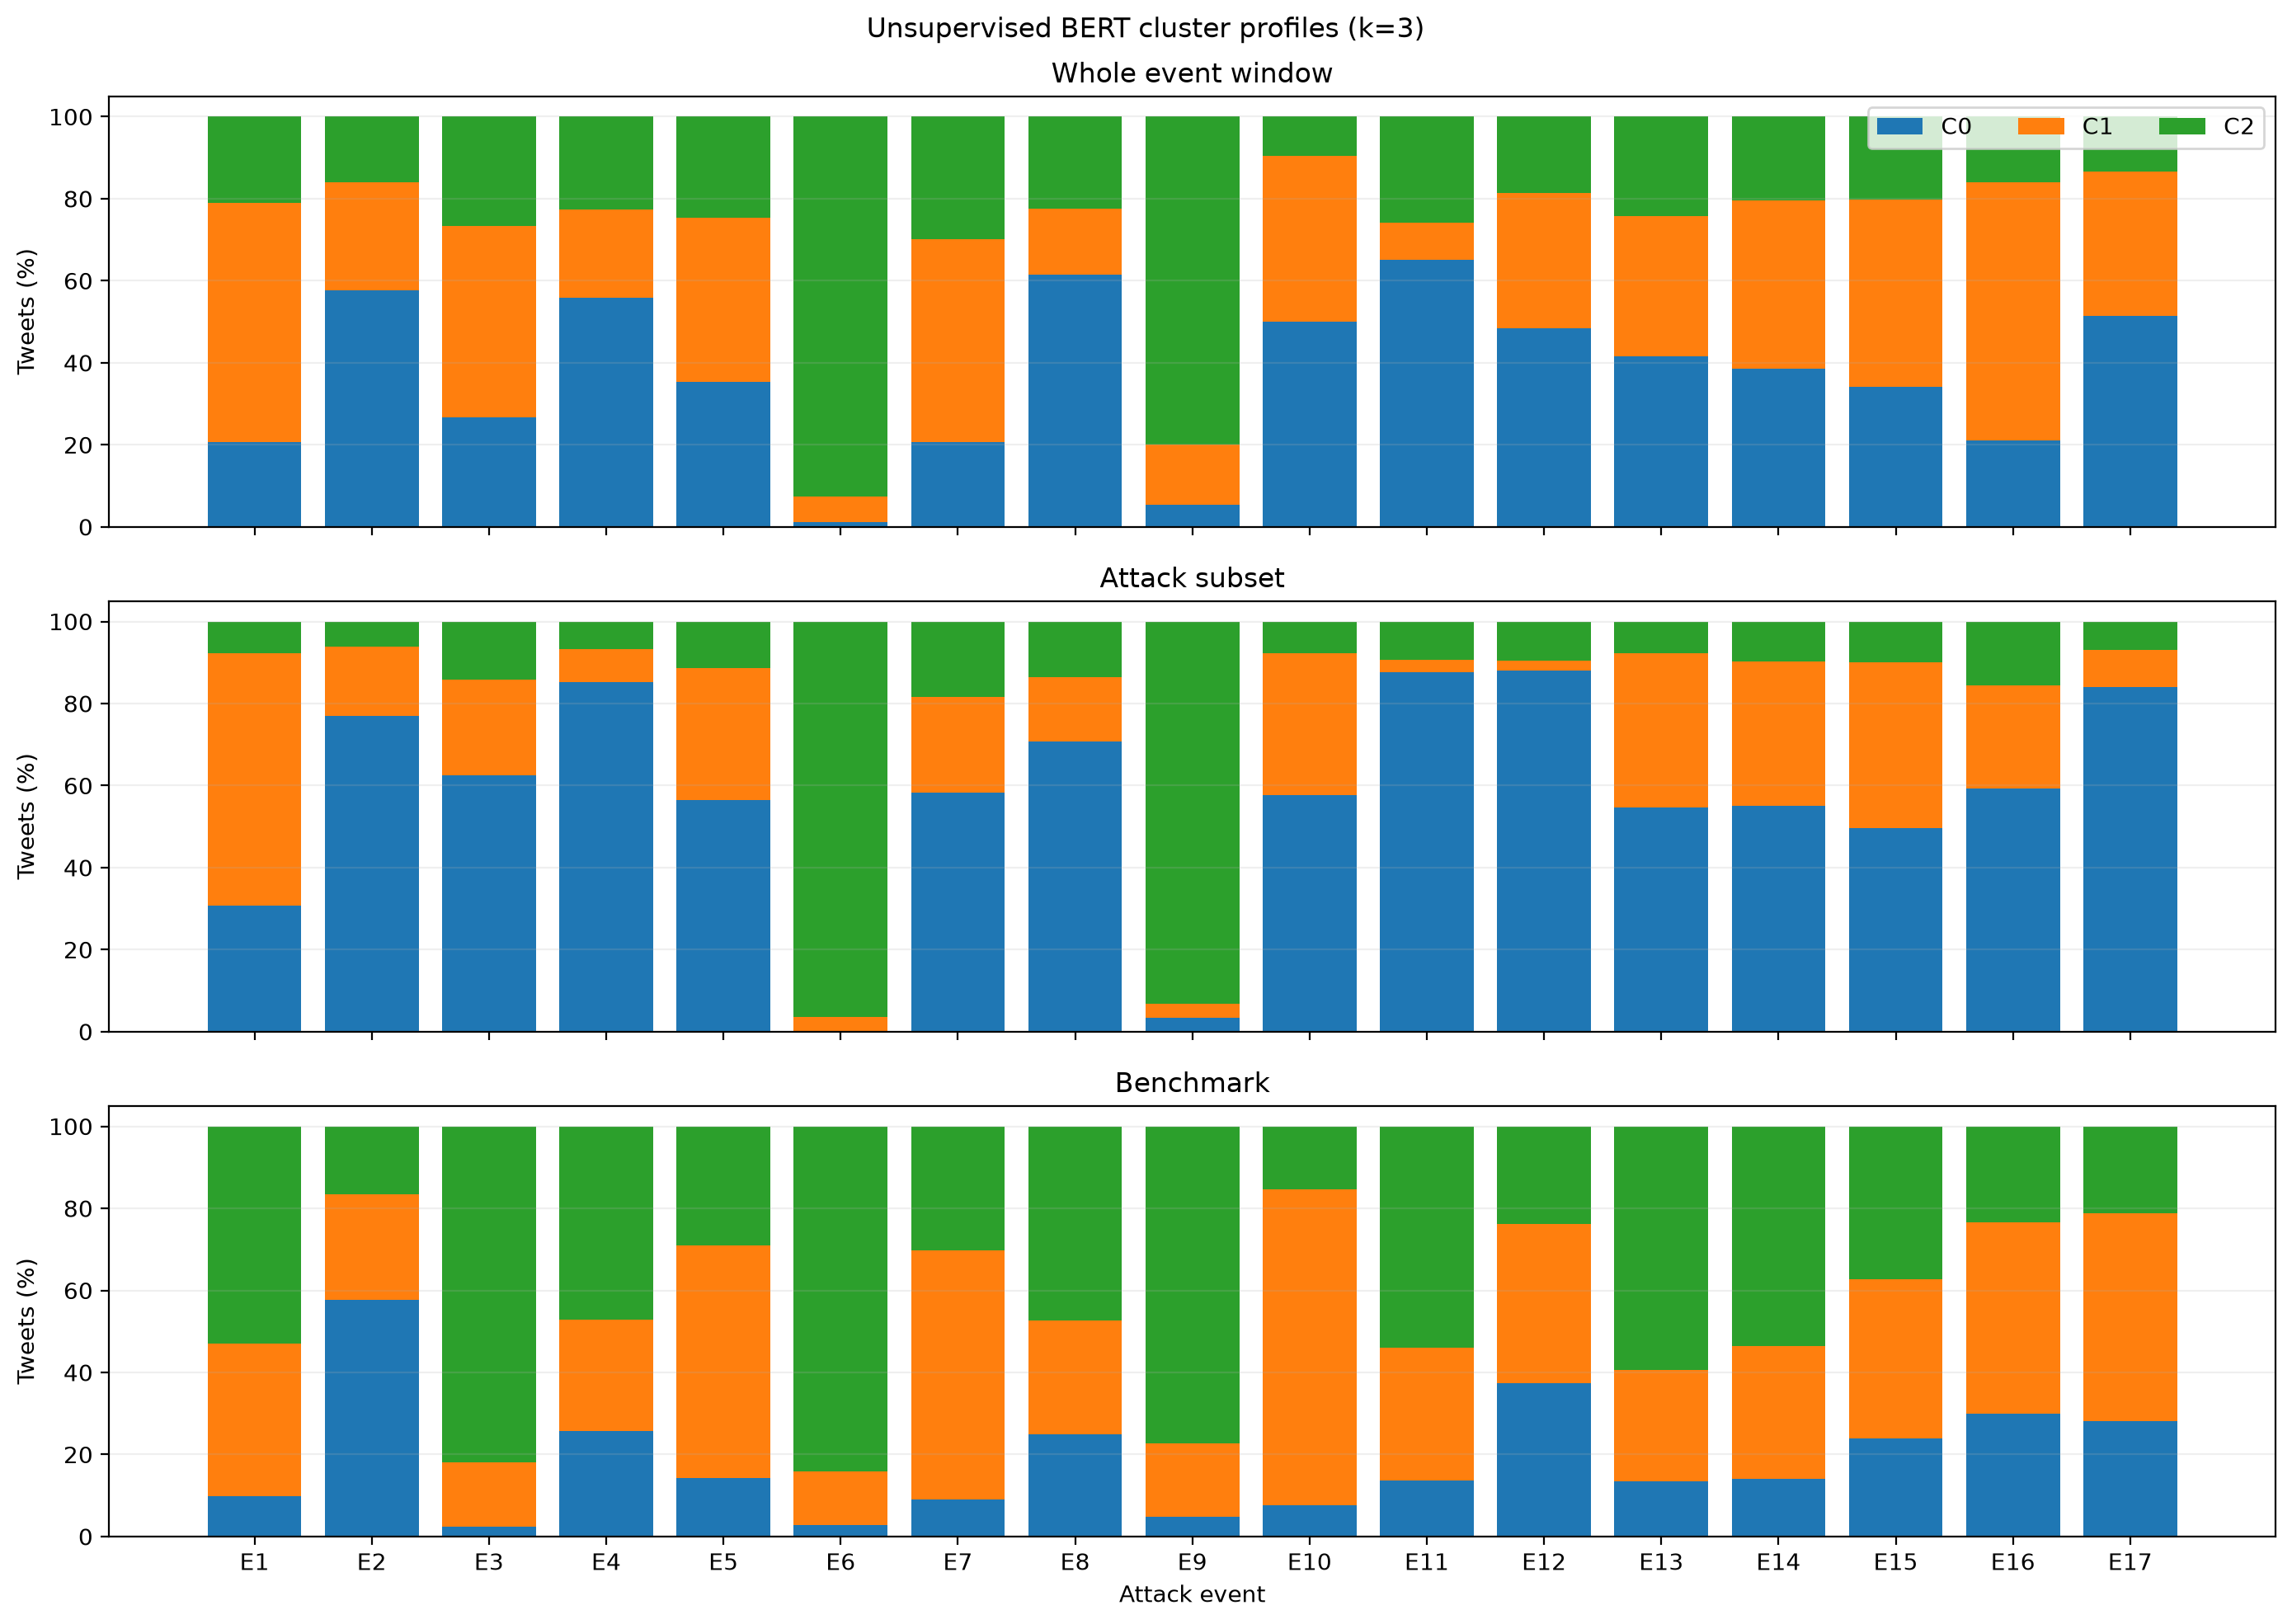

The table this chart was drawn from, first rows:
event_id, dataset, cryptocurrency, event_date, n_tweets, cluster, count, percentage
E1, W, feathercoin, 2013-06-07, 261, C0, 54, 20.69
E1, W, feathercoin, 2013-06-07, 261, C1, 152, 58.24
E1, W, feathercoin, 2013-06-07, 261, C2, 55, 21.07
E1, A, feathercoin, 2013-06-07, 26, C0, 8, 30.77
E1, A, feathercoin, 2013-06-07, 26, C1, 16, 61.54
E1, A, feathercoin, 2013-06-07, 26, C2, 2, 7.692
E1, B, feathercoin, 2013-06-07, 51, C0, 5, 9.804
E1, B, feathercoin, 2013-06-07, 51, C1, 19, 37.25
E1, B, feathercoin, 2013-06-07, 51, C2, 27, 52.94
E2, W, bitcoin, 2014-06-15, 72458, C0, 41720, 57.58
E2, W, bitcoin, 2014-06-15, 72458, C1, 19073, 26.32
E2, W, bitcoin, 2014-06-15, 72458, C2, 11665, 16.1
E2, A, bitcoin, 2014-06-15, 3409, C0, 2624, 76.97
E2, A, bitcoin, 2014-06-15, 3409, C1, 576, 16.9
E2, A, bitcoin, 2014-06-15, 3409, C2, 209, 6.131
E2, B, bitcoin, 2014-06-15, 65408, C0, 37673, 57.6
E2, B, bitcoin, 2014-06-15, 65408, C1, 16909, 25.85
E2, B, bitcoin, 2014-06-15, 65408, C2, 10826, 16.55
E3, W, verge, 2018-04-03, 6155, C0, 1649, 26.79
E3, W, verge, 2018-04-03, 6155, C1, 2865, 46.55
E3, W, verge, 2018-04-03, 6155, C2, 1641, 26.66
E3, A, verge, 2018-04-03, 599, C0, 374, 62.44
E3, A, verge, 2018-04-03, 599, C1, 140, 23.37
E3, A, verge, 2018-04-03, 599, C2, 85, 14.19
E3, B, verge, 2018-04-03, 7804, C0, 190, 2.435
E3, B, verge, 2018-04-03, 7804, C1, 1222, 15.66
E3, B, verge, 2018-04-03, 7804, C2, 6392, 81.91
E4, W, bitcoingold, 2018-05-15, 2449, C0, 1368, 55.86
E4, W, bitcoingold, 2018-05-15, 2449, C1, 529, 21.6
E4, W, bitcoingold, 2018-05-15, 2449, C2, 552, 22.54
E4, A, bitcoingold, 2018-05-15, 1012, C0, 863, 85.28
E4, A, bitcoingold, 2018-05-15, 1012, C1, 80, 7.905
E4, A, bitcoingold, 2018-05-15, 1012, C2, 69, 6.818
E4, B, bitcoingold, 2018-05-15, 1137, C0, 292, 25.68
E4, B, bitcoingold, 2018-05-15, 1137, C1, 308, 27.09
E4, B, bitcoingold, 2018-05-15, 1137, C2, 537, 47.23
E5, W, verge, 2018-05-20, 3661, C0, 1292, 35.29
E5, W, verge, 2018-05-20, 3661, C1, 1469, 40.13
E5, W, verge, 2018-05-20, 3661, C2, 900, 24.58
E5, A, verge, 2018-05-20, 685, C0, 387, 56.5
E5, A, verge, 2018-05-20, 685, C1, 220, 32.12
E5, A, verge, 2018-05-20, 685, C2, 78, 11.39
E5, B, verge, 2018-05-20, 4030, C0, 571, 14.17
E5, B, verge, 2018-05-20, 4030, C1, 2287, 56.75
E5, B, verge, 2018-05-20, 4030, C2, 1172, 29.08
E6, W, litecoin_cash, 2018-05-29, 842, C0, 9, 1.069
E6, W, litecoin_cash, 2018-05-29, 842, C1, 54, 6.413
E6, W, litecoin_cash, 2018-05-29, 842, C2, 779, 92.52
E6, A, litecoin_cash, 2018-05-29, 28, C0, 0, 0.0
E6, A, litecoin_cash, 2018-05-29, 28, C1, 1, 3.571
E6, A, litecoin_cash, 2018-05-29, 28, C2, 27, 96.43
E6, B, litecoin_cash, 2018-05-29, 1338, C0, 37, 2.765
E6, B, litecoin_cash, 2018-05-29, 1338, C1, 174, 13
E6, B, litecoin_cash, 2018-05-29, 1338, C2, 1127, 84.23
E7, W, vertcoin, 2018-10-11, 1596, C0, 330, 20.68
E7, W, vertcoin, 2018-10-11, 1596, C1, 789, 49.44
E7, W, vertcoin, 2018-10-11, 1596, C2, 477, 29.89
E7, A, vertcoin, 2018-10-11, 382, C0, 223, 58.38
E7, A, vertcoin, 2018-10-11, 382, C1, 89, 23.3
E7, A, vertcoin, 2018-10-11, 382, C2, 70, 18.32
... 93 more rows
